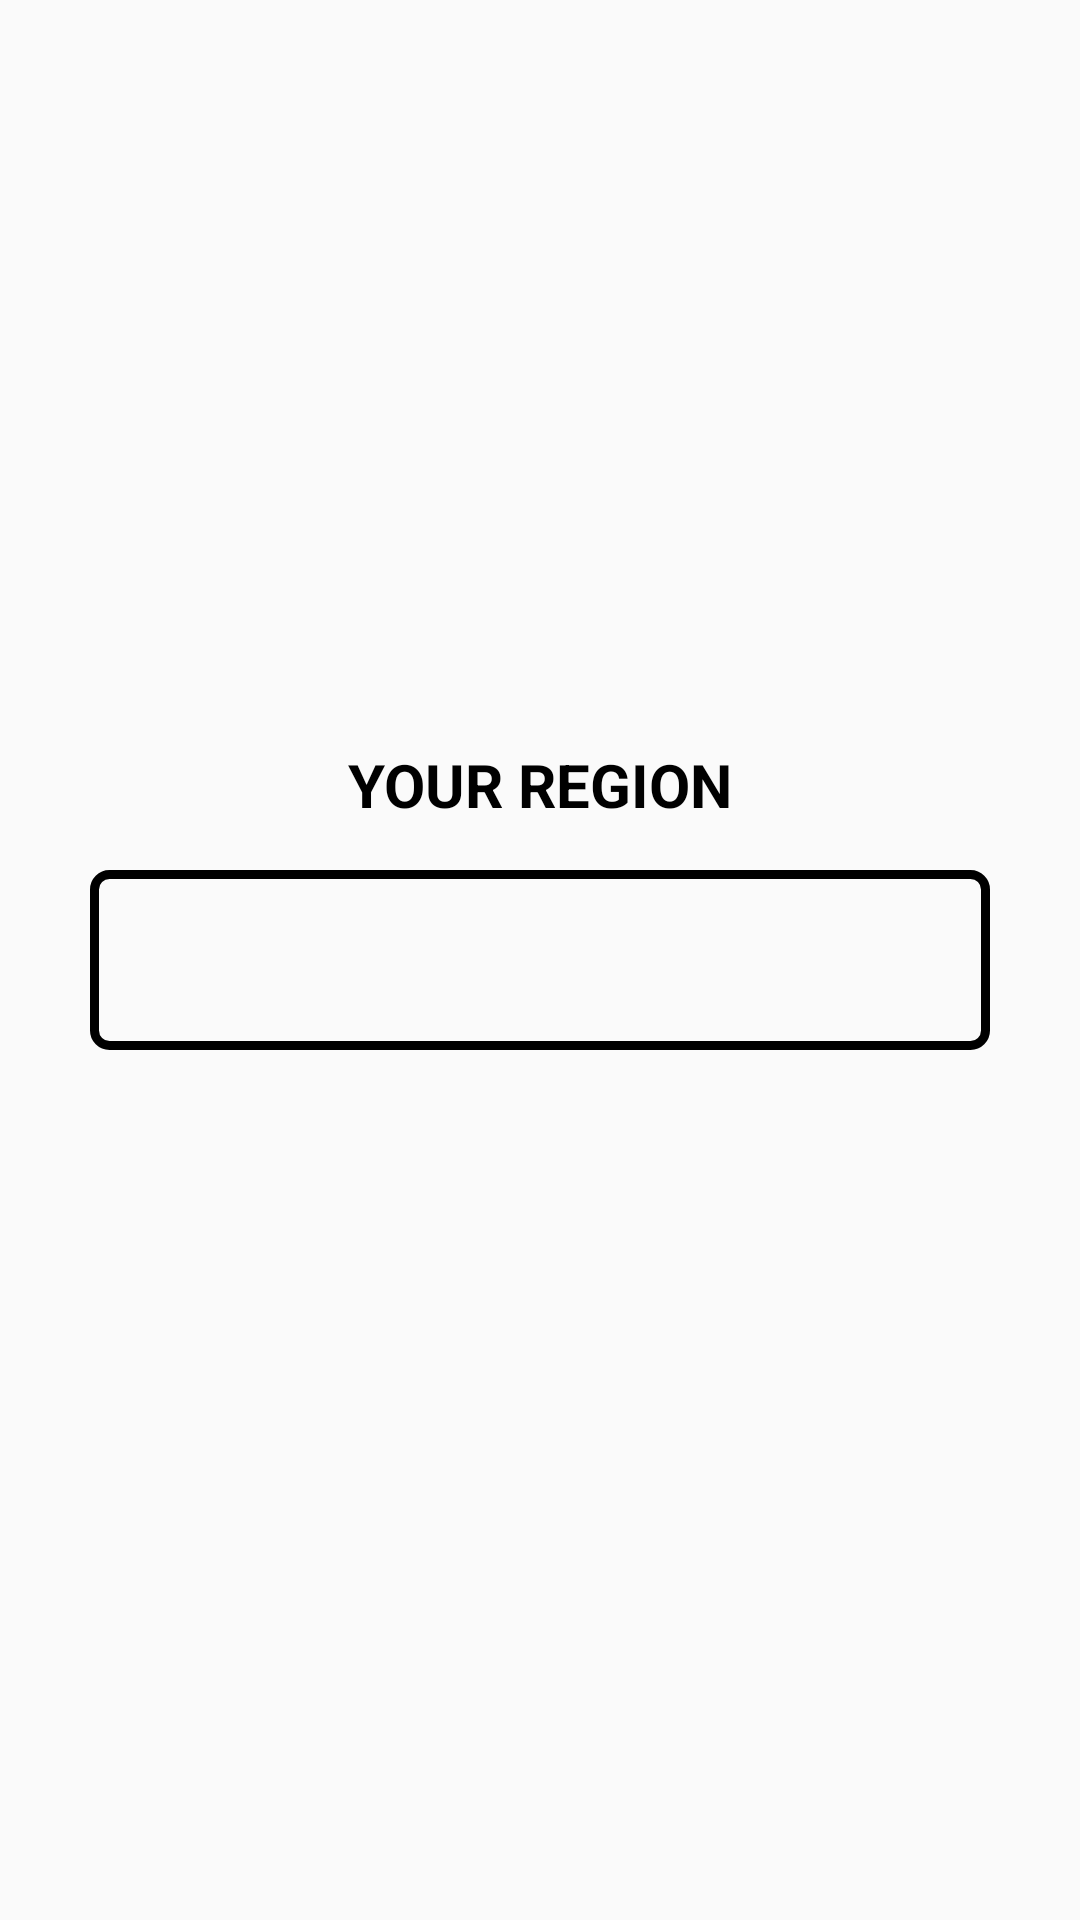

Layout XML and referenced resources for this Android screen:
<!-- AndroidManifest.xml: application theme Theme.ActMobile -->
<!-- res/layout/activity_main.xml -->
<?xml version="1.0" encoding="utf-8"?>
<androidx.constraintlayout.widget.ConstraintLayout xmlns:android="http://schemas.android.com/apk/res/android"
    xmlns:app="http://schemas.android.com/apk/res-auto"
    xmlns:tools="http://schemas.android.com/tools"
    android:layout_width="match_parent"
    android:layout_height="match_parent"
    tools:context=".MainActivity">

    <TextView
        android:layout_width="wrap_content"
        android:layout_height="wrap_content"
        android:text="@string/region"
        android:textAllCaps="true"
        android:textColor="@color/black"
        android:textSize="@dimen/headtext_size"
        android:textStyle="bold"
        android:layout_marginBottom="@dimen/margin15"
        app:layout_constraintBottom_toTopOf="@+id/spinner_countries"
        app:layout_constraintLeft_toLeftOf="parent"
        app:layout_constraintRight_toRightOf="parent" />

    <androidx.constraintlayout.widget.ConstraintLayout
        android:id="@+id/spinner_countries"
        android:layout_width="wrap_content"
        android:layout_height="wrap_content"
        android:padding="10dp"
        android:background="@drawable/border_black"
        app:layout_constraintBottom_toBottomOf="parent"
        app:layout_constraintEnd_toEndOf="parent"
        app:layout_constraintStart_toStartOf="parent"
        app:layout_constraintTop_toTopOf="parent">

        <ImageView
            android:id="@+id/flag_image"
            android:layout_width="60dp"
            android:layout_height="40dp"
            android:padding="5dp"
            app:layout_constraintBottom_toBottomOf="parent"
            app:layout_constraintStart_toStartOf="parent"
            app:layout_constraintTop_toTopOf="parent" />

        <TextView
            android:id="@+id/country_name"
            android:layout_width="200dp"
            android:layout_height="wrap_content"
            android:layout_marginHorizontal="10dp"
            android:textColor="@color/black"
            app:layout_constraintBottom_toBottomOf="parent"
            app:layout_constraintEnd_toEndOf="parent"
            app:layout_constraintStart_toEndOf="@id/flag_image"
            app:layout_constraintTop_toTopOf="parent" />


    </androidx.constraintlayout.widget.ConstraintLayout>

</androidx.constraintlayout.widget.ConstraintLayout>
<!-- resources referenced by this layout -->
<resources>
  <dimen name="headtext_size">20sp</dimen>
  <dimen name="margin15">15dp</dimen>
  <!-- drawable border_black (drawable) -->
  <?xml version="1.0" encoding="utf-8"?>
  <shape xmlns:android="http://schemas.android.com/apk/res/android"
      android:shape="rectangle">
      <stroke
          android:color="@color/black"
          android:width="3dp"/>
  
      <corners android:radius="5dp"/>
  
  </shape>
  <string name="region">Your region</string>
  <style name="Theme.ActMobile" parent="Theme.AppCompat.Light.NoActionBar">
          
          <item name="colorPrimary">@color/white</item>
          <item name="colorPrimaryVariant">@color/white</item>
          <item name="colorOnPrimary">@color/white</item>
          
          <item name="colorSecondary">@color/white</item>
          <item name="colorSecondaryVariant">@color/white</item>
          <item name="colorOnSecondary">@color/black</item>
          
          <item name="android:statusBarColor" tools:targetApi="l">?attr/colorPrimaryVariant</item>
          
      </style>
  <!-- not gathered from this repository: default colours our renderer supplied (Android Studio template values) -->
  <color name="black">#FF000000</color>
  <color name="white">#FFFFFFFF</color>
</resources>
